Run: headless pygame with SDL's dummy video driver; simulated clock (each Clock.tick advances the game by its frame time, no real sleeping); random seed 0; keys injected as events and as key.get_pressed() state; mouse plan: one left click at the window centre at the start of phase 2, then a move to the lower-right quarter at the start of phase 3.
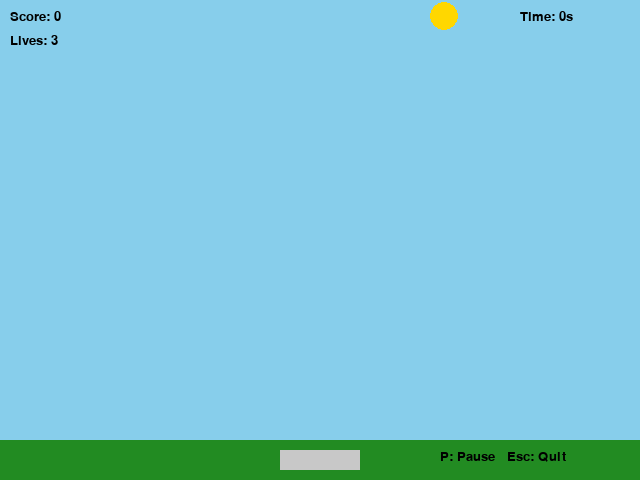
Frame 1 of 4 · flips 1–60 · no input
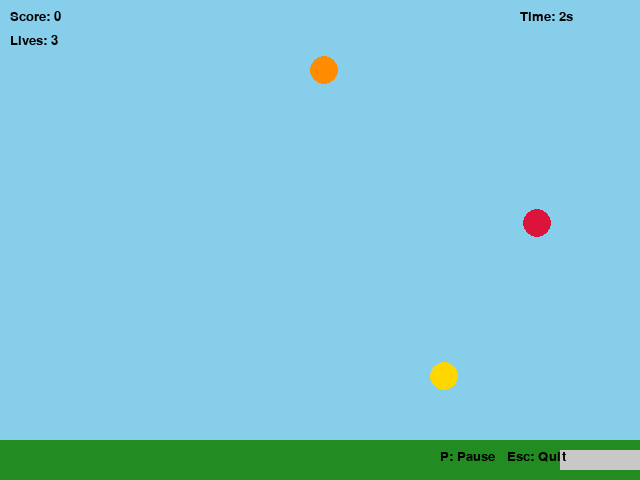
Frame 2 of 4 · flips 61–180 · clicked the window centre · tapped SPACE, RETURN · held RIGHT (→), D
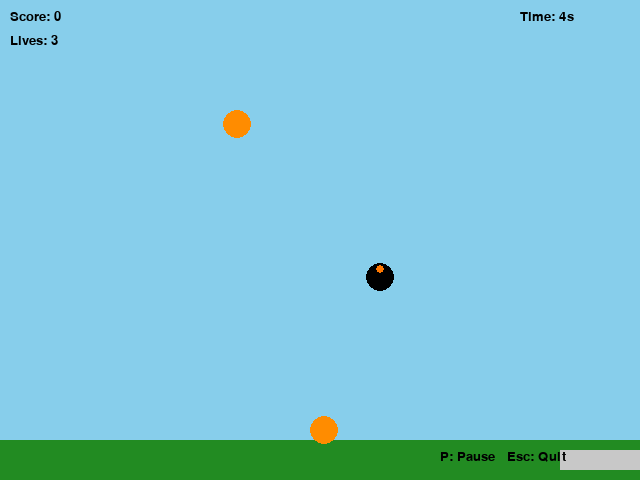
Frame 3 of 4 · flips 181–300 · moved the mouse to the lower-right quarter · held DOWN (↓), S
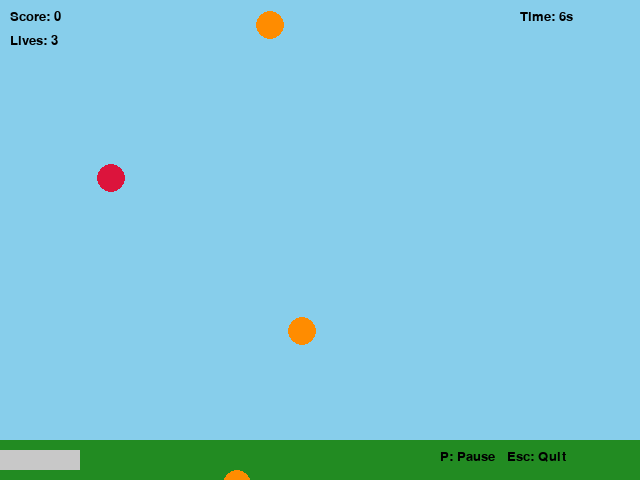
Frame 4 of 4 · flips 301–420 · held LEFT (←), A, UP (↑), W

The pygame program that drew these frames:




import pygame
import random
import sys


WIDTH, HEIGHT = 640, 480
FPS = 60


WHITE = (255, 255, 255)
BLACK = (0, 0, 0)
RED   = (220, 20, 60)
GREEN = (50, 205, 50)
ORANGE = (255, 140, 0)
YELLOW = (255, 215, 0)
GRAY = (200, 200, 200)


PLAYER_WIDTH, PLAYER_HEIGHT = 80, 20
PLAYER_SPEED = 6


FALL_WIDTH, FALL_HEIGHT = 28, 28
INITIAL_FALL_SPEED = 3
FALL_SPAWN_INTERVAL = 800  


STARTING_LIVES = 3


pygame.init()
screen = pygame.display.set_mode((WIDTH, HEIGHT))
pygame.display.set_caption("Fruit Catcher")
clock = pygame.time.Clock()
font = pygame.font.SysFont("Arial", 20)
big_font = pygame.font.SysFont("Arial", 40)

FALL_TYPES = ['apple', 'orange', 'banana', 'bomb']
FRUIT_COLORS = {
    'apple': RED,
    'orange': ORANGE,
    'banana': YELLOW,
}


class Player(pygame.sprite.Sprite):
    def __init__(self):
        super().__init__()
        self.image = pygame.Surface((PLAYER_WIDTH, PLAYER_HEIGHT))
        self.image.fill(GRAY)
        self.rect = self.image.get_rect()
        self.rect.midbottom = (WIDTH // 2, HEIGHT - 10)
        self.speed = PLAYER_SPEED

    def update(self, keys):
        if keys[pygame.K_LEFT] or keys[pygame.K_a]:
            self.rect.x -= self.speed
        if keys[pygame.K_RIGHT] or keys[pygame.K_d]:
            self.rect.x += self.speed

        if self.rect.left < 0:
            self.rect.left = 0
        if self.rect.right > WIDTH:
            self.rect.right = WIDTH

class Falling(pygame.sprite.Sprite):
    def __init__(self, kind, speed):
        super().__init__()
        self.kind = kind  # 'apple', 'orange', 'banana', 'bomb'
        self.image = pygame.Surface((FALL_WIDTH, FALL_HEIGHT), pygame.SRCALPHA)
        if kind == 'bomb':

            pygame.draw.circle(self.image, BLACK, (FALL_WIDTH//2, FALL_HEIGHT//2), FALL_WIDTH//2)

            pygame.draw.circle(self.image, (255, 120, 0), (FALL_WIDTH//2, 6), 4)
        else:
            color = FRUIT_COLORS.get(kind, GREEN)
            pygame.draw.ellipse(self.image, color, (0, 0, FALL_WIDTH, FALL_HEIGHT))

        self.rect = self.image.get_rect()
        self.rect.x = random.randint(0, WIDTH - FALL_WIDTH)
        self.rect.y = -FALL_HEIGHT
        self.speed = speed

    def update(self):
        self.rect.y += self.speed

        if self.rect.top > HEIGHT:
            self.kill()


def main():
    running = True
    paused = False


    player = Player()
    player_group = pygame.sprite.Group(player)
    fall_group = pygame.sprite.Group()

    score = 0
    lives = STARTING_LIVES
    fall_speed = INITIAL_FALL_SPEED
    last_spawn = pygame.time.get_ticks()


    start_time = pygame.time.get_ticks()

    while running:
        dt = clock.tick(FPS)
        for event in pygame.event.get():
            if event.type == pygame.QUIT:
                running = False
            elif event.type == pygame.KEYDOWN:
                if event.key == pygame.K_ESCAPE:
                    running = False
                elif event.key == pygame.K_p:
                    paused = not paused

        if paused:
            draw_pause(screen, score, lives)
            pygame.display.flip()
            continue

        keys = pygame.key.get_pressed()
        player_group.update(keys)


        now = pygame.time.get_ticks()
        spawn_interval = max(200, FALL_SPAWN_INTERVAL - (score * 5)) 
        if now - last_spawn > spawn_interval:
            kind = random.choices(FALL_TYPES, weights=[35, 30, 20, 15])[0] 
            falling = Falling(kind, fall_speed)
            fall_group.add(falling)
            last_spawn = now


        fall_group.update()


        collisions = pygame.sprite.spritecollide(player, fall_group, dokill=True)
        for item in collisions:
            if item.kind == 'bomb':
                lives -= 1

                flash_screen(screen)
            else:
                score += 10
        
                if score % 50 == 0:
                    fall_speed += 0.6

        if lives <= 0:
            game_over_screen(screen, score)

            running = False
            continue


        screen.fill((135, 206, 235))  
     
        pygame.draw.rect(screen, (34,139,34), (0, HEIGHT - 40, WIDTH, 40))
        player_group.draw(screen)
        fall_group.draw(screen)

   
        elapsed = (pygame.time.get_ticks() - start_time) // 1000
        draw_hud(screen, score, lives, elapsed)

        pygame.display.flip()

    pygame.quit()
    sys.exit()


def draw_hud(surface, score, lives, elapsed_seconds):
    score_surf = font.render(f"Score: {score}", True, BLACK)
    lives_surf = font.render(f"Lives: {lives}", True, BLACK)
    time_surf  = font.render(f"Time: {elapsed_seconds}s", True, BLACK)
    surface.blit(score_surf, (10, 10))
    surface.blit(lives_surf, (10, 34))
    surface.blit(time_surf, (WIDTH - 120, 10))
    hint = font.render("P: Pause   Esc: Quit", True, BLACK)
    surface.blit(hint, (WIDTH - 200, HEIGHT - 30))

def draw_pause(surface, score, lives):

    overlay = pygame.Surface((WIDTH, HEIGHT), pygame.SRCALPHA)
    overlay.fill((0,0,0,120))
    surface.blit(overlay, (0,0))
    text = big_font.render("Paused", True, WHITE)
    sub = font.render(f"Score: {score}    Lives: {lives}", True, WHITE)
    surface.blit(text, text.get_rect(center=(WIDTH//2, HEIGHT//2 - 20)))
    surface.blit(sub, sub.get_rect(center=(WIDTH//2, HEIGHT//2 + 20)))

def flash_screen(surface):

    flash = pygame.Surface((WIDTH, HEIGHT))
    flash.fill((255, 100, 100))
    surface.blit(flash, (0,0))
    pygame.display.flip()
    pygame.time.delay(120)

def game_over_screen(surface, score):
    surface.fill((20, 20, 20))
    text = big_font.render("Game Over", True, RED)
    sub = font.render(f"Final Score: {score}", True, WHITE)
    tip = font.render("Press any key to exit...", True, WHITE)
    surface.blit(text, text.get_rect(center=(WIDTH//2, HEIGHT//2 - 30)))
    surface.blit(sub, sub.get_rect(center=(WIDTH//2, HEIGHT//2 + 10)))
    surface.blit(tip, tip.get_rect(center=(WIDTH//2, HEIGHT//2 + 50)))
    pygame.display.flip()

    waiting = True
    while waiting:
        for evt in pygame.event.get():
            if evt.type == pygame.QUIT:
                waiting = False
            elif evt.type == pygame.KEYDOWN or evt.type == pygame.MOUSEBUTTONDOWN:
                waiting = False
        pygame.time.wait(100)


if __name__ == "__main__":
    main()
